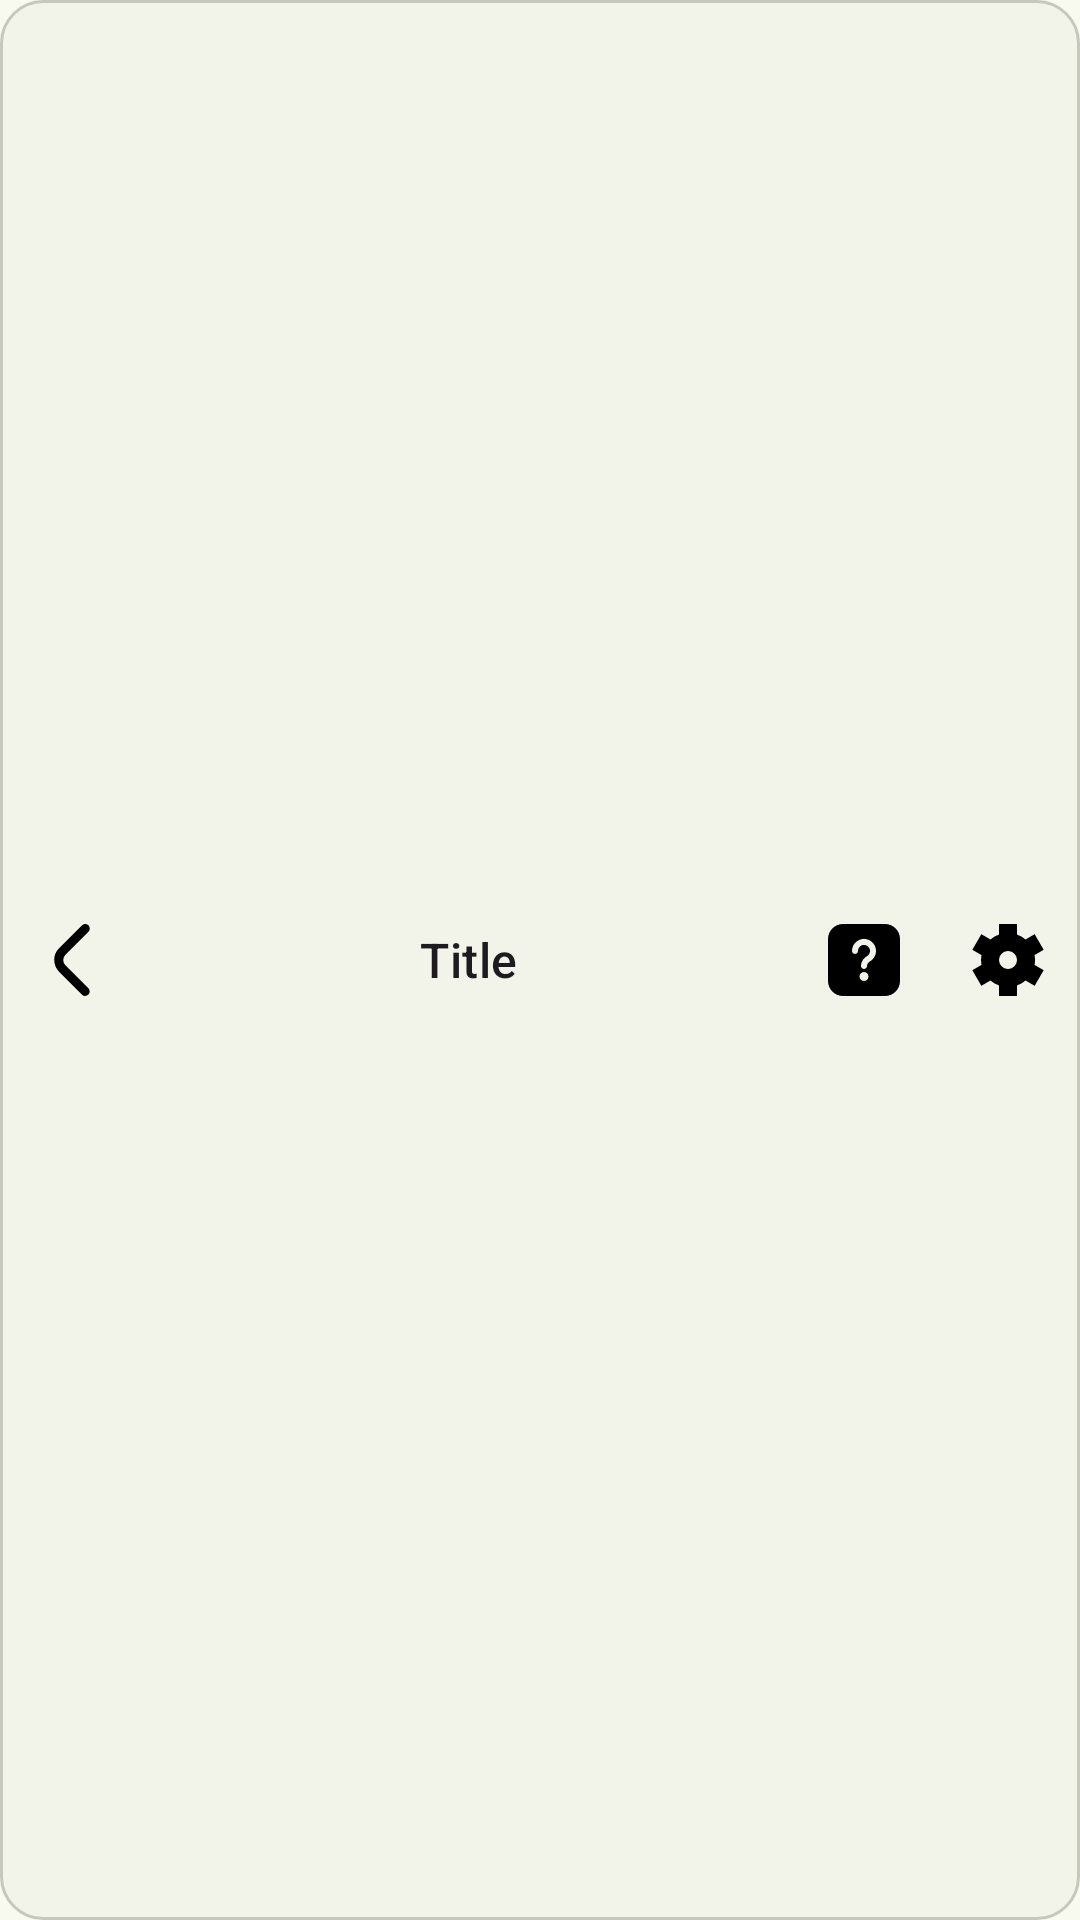

Here is an Android app screen rendered from its layout file. Give the layout XML and the strings, colors and styles it references.
<!-- AndroidManifest.xml: application theme Theme.GrammarGrinder -->
<!-- res/layout/view_top_bar.xml -->
<?xml version="1.0" encoding="utf-8"?>
<LinearLayout
    xmlns:android="http://schemas.android.com/apk/res/android"
    android:layout_width="match_parent"
    android:layout_height="56dp"
    android:background="@drawable/bg_top_bar"
    android:layout_marginStart="@dimen/screen_horizontal_margin"
    android:layout_marginEnd="@dimen/screen_horizontal_margin"
    android:orientation="horizontal"
    android:gravity="center_vertical">

    <ImageButton
        android:id="@+id/btn_back"
        android:layout_width="48dp"
        android:layout_height="48dp"
        android:background="?attr/selectableItemBackgroundBorderless"
        android:contentDescription="@string/string_top_bar_back"
        android:src="@drawable/ic_back" />

    <TextView
        android:id="@+id/tv_title"
        android:layout_width="0dp"
        android:layout_height="wrap_content"
        android:layout_weight="1"
        android:gravity="center"
        android:text="@string/string_top_bar_title"
        android:textAppearance="@style/TextAppearance.Material3.TitleMedium"/>

    <ImageButton
        android:id="@+id/btn_help"
        android:layout_width="48dp"
        android:layout_height="48dp"
        android:background="?attr/selectableItemBackgroundBorderless"
        android:contentDescription="@string/string_top_bar_hints"
        android:src="@drawable/ic_question" />

    <ImageButton
        android:id="@+id/btn_options"
        android:layout_width="48dp"
        android:layout_height="48dp"
        android:background="?attr/selectableItemBackgroundBorderless"
        android:contentDescription="@string/string_top_bar_options"
        android:src="@drawable/ic_settings" />

</LinearLayout>
<!-- resources referenced by this layout -->
<resources>
  <dimen name="screen_horizontal_margin">0dp</dimen>
  <!-- drawable bg_top_bar (drawable) -->
  <?xml version="1.0" encoding="utf-8"?>
  <shape xmlns:android="http://schemas.android.com/apk/res/android"
      android:shape="rectangle">
      <solid android:color="@color/md_theme_surfaceContainerLow" />
      <corners android:radius="14dp" />
      <stroke
          android:width="1dp"
          android:color="@color/md_theme_outlineVariant" />
  </shape>
  <!-- drawable ic_back (drawable) -->
  <?xml version="1.0" encoding="utf-8"?>
  <vector xmlns:android="http://schemas.android.com/apk/res/android"
      android:width="24dp"
      android:height="24dp"
      android:viewportWidth="24"
      android:viewportHeight="24">
      <path
          android:fillColor="#FF000000"
          android:pathData="M17.921,1.505a1.5,1.5 0,0 1,-0.44 1.06L9.809,10.237a2.5,2.5 0,0 0,0 3.536l7.662,7.662a1.5,1.5 0,0 1,-2.121 2.121L7.688,15.9a5.506,5.506 0,0 1,0 -7.779L15.36,0.444a1.5,1.5 0,0 1,2.561 1.061Z" />
  </vector>
  <string name="string_top_bar_back">Back button</string>
  <string name="string_top_bar_hints">Hints</string>
  <string name="string_top_bar_options">Options</string>
  <string name="string_top_bar_title">Title</string>
  <color name="md_theme_surfaceContainerLow">#F3F4E9</color>
  <color name="md_theme_outlineVariant">#C5C8BA</color>
  <color name="md_theme_primary">#4C662B</color>
  <color name="md_theme_onPrimary">#FFFFFF</color>
  <color name="md_theme_primaryContainer">#CDEDA3</color>
  <color name="md_theme_onPrimaryContainer">#354E16</color>
  <color name="md_theme_secondary">#586249</color>
  <color name="md_theme_onSecondary">#FFFFFF</color>
  <color name="md_theme_secondaryContainer">#DCE7C8</color>
  <color name="md_theme_onSecondaryContainer">#404A33</color>
  <color name="md_theme_tertiary">#386663</color>
  <color name="md_theme_onTertiary">#FFFFFF</color>
  <color name="md_theme_tertiaryContainer">#BCECE7</color>
  <color name="md_theme_onTertiaryContainer">#1F4E4B</color>
  <color name="md_theme_error">#BA1A1A</color>
  <color name="md_theme_onError">#FFFFFF</color>
  <color name="md_theme_errorContainer">#FFDAD6</color>
  <color name="md_theme_onErrorContainer">#93000A</color>
  <color name="md_theme_background">#F9FAEF</color>
  <color name="md_theme_onBackground">#1A1C16</color>
  <color name="md_theme_surface">#F9FAEF</color>
  <color name="md_theme_onSurface">#1A1C16</color>
  <color name="md_theme_surfaceVariant">#E1E4D5</color>
  <color name="md_theme_onSurfaceVariant">#44483D</color>
  <color name="md_theme_outline">#75796C</color>
  <color name="md_theme_inverseSurface">#2F312A</color>
  <color name="md_theme_inverseOnSurface">#F1F2E6</color>
  <color name="md_theme_inversePrimary">#B1D18A</color>
  <color name="md_theme_primaryFixed">#CDEDA3</color>
  <color name="md_theme_onPrimaryFixed">#102000</color>
  <color name="md_theme_primaryFixedDim">#B1D18A</color>
  <color name="md_theme_onPrimaryFixedVariant">#354E16</color>
  <color name="md_theme_secondaryFixed">#DCE7C8</color>
  <color name="md_theme_onSecondaryFixed">#151E0B</color>
  <color name="md_theme_secondaryFixedDim">#BFCBAD</color>
  <color name="md_theme_onSecondaryFixedVariant">#404A33</color>
  <color name="md_theme_tertiaryFixed">#BCECE7</color>
  <color name="md_theme_onTertiaryFixed">#00201E</color>
  <color name="md_theme_tertiaryFixedDim">#A0D0CB</color>
  <color name="md_theme_onTertiaryFixedVariant">#1F4E4B</color>
  <color name="md_theme_surfaceDim">#DADBD0</color>
  <color name="md_theme_surfaceBright">#F9FAEF</color>
  <color name="md_theme_surfaceContainerLowest">#FFFFFF</color>
  <color name="md_theme_surfaceContainer">#EEEFE3</color>
  <color name="md_theme_surfaceContainerHigh">#E8E9DE</color>
  <color name="md_theme_surfaceContainerHighest">#E2E3D8</color>
</resources>
